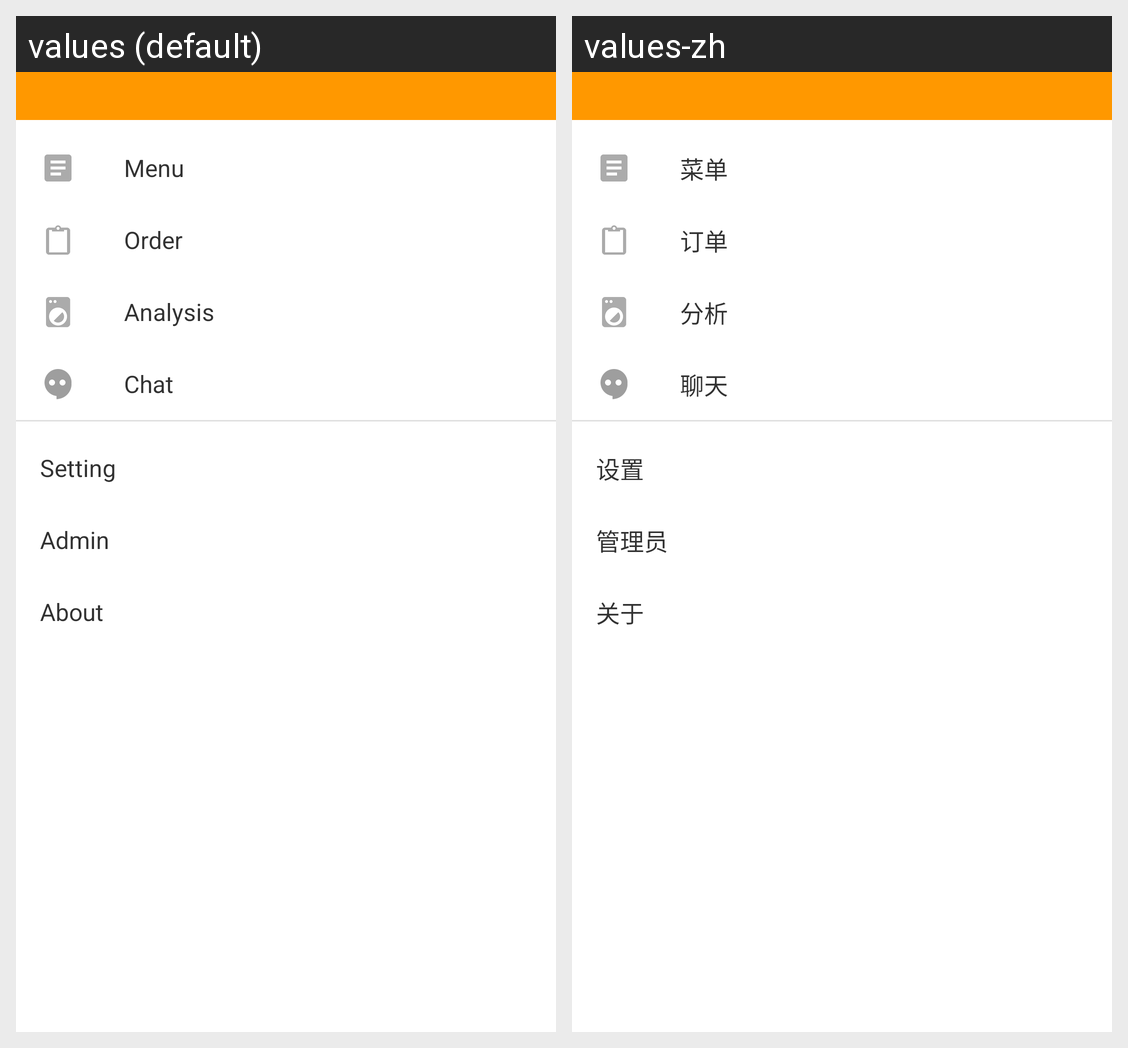

Strings drawn on this Android screen and how each of the app's shown locales translates them:
Android screen res/layout/fragment_navigation_drawer.xml rendered under 2 locales, left to right: values (default), values-zh. Device: Nexus 5 (rendered at 1080×1920; each locale shown at half size, 540×960, under a caption strip naming it); theme AppTheme.
Strings drawn on this screen, with the default value and each locale's value (text and hints the layout hard-codes, and strings that could not be matched under every locale, appear in the picture but are not listed):

navigation_menu
  values: Menu
  values-zh: 菜单

navigation_order
  values: Order
  values-zh: 订单

navigation_analysis
  values: Analysis
  values-zh: 分析

navigation_chat
  values: Chat
  values-zh: 聊天

navigation_setting
  values: Setting
  values-zh: 设置

navigation_admin
  values: Admin
  values-zh: 管理员

navigation_about
  values: About
  values-zh: 关于
